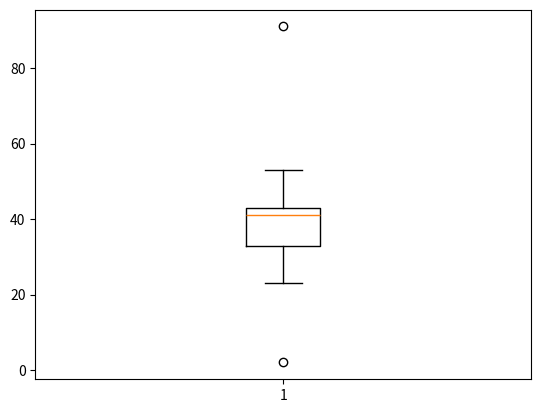

Source code (Python):
# -*- coding: utf-8 -*-
"""
Created on Fri Feb 16 16:32:57 2018

[redacted]
"""

import numpy as np
import matplotlib.pyplot as plt

#Q1
x=[34, 32, 53, 33, 43, 2, 43, 38, 41, 42, 49, 25, 41, 36, 42, 52, 32, 23, 43, 91]
print(np.mean(x))
print(np.median(x))
print(np.std(x))
print(np.percentile(x,25))
print(np.percentile(x,75))


#Q2
#(a)
plt.figure()
plt.boxplot(x)
A=[34, 32, 53, 33, 43,  43, 38, 41, 42, 49, 25, 41, 36, 42, 52, 32, 23, 43]
#(b)
x.sort()
B=[22.8,22.8,22.8,22.8,22.8,36.4,36.4,36.4,36.4,36.4,42.2,42.2,42.2,42.2,42.2,57.6,57.6,57.6,57.6,57.6]
#(c)
C=[2,32,32,32,32,33,33,33,41,41,41,41,41,43,43,43,43,43,43,91]

#Q3
print(np.mean(C))
print(np.median(C))
print(np.std(C))
print(np.percentile(C,25))
print(np.percentile(C,75))

